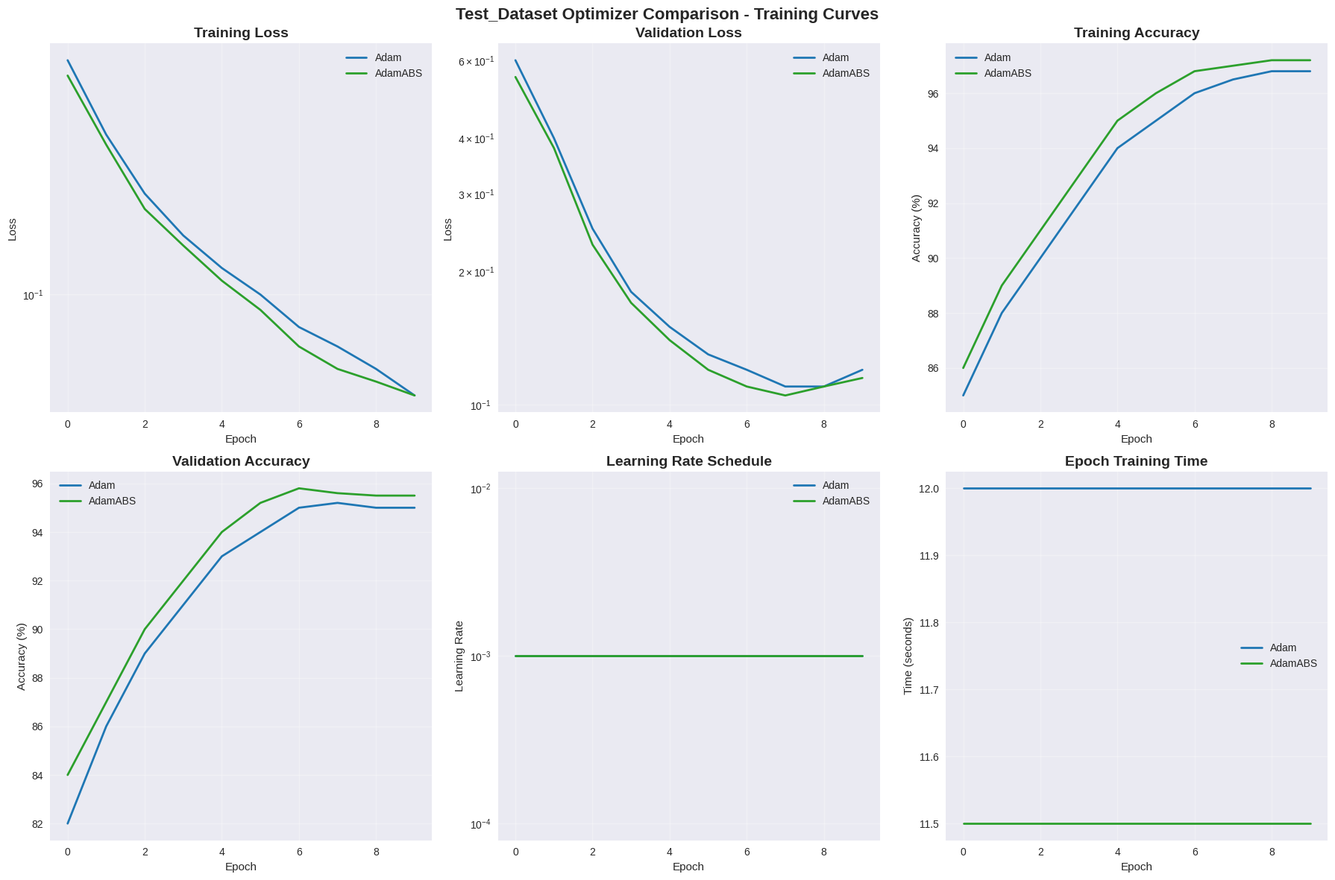
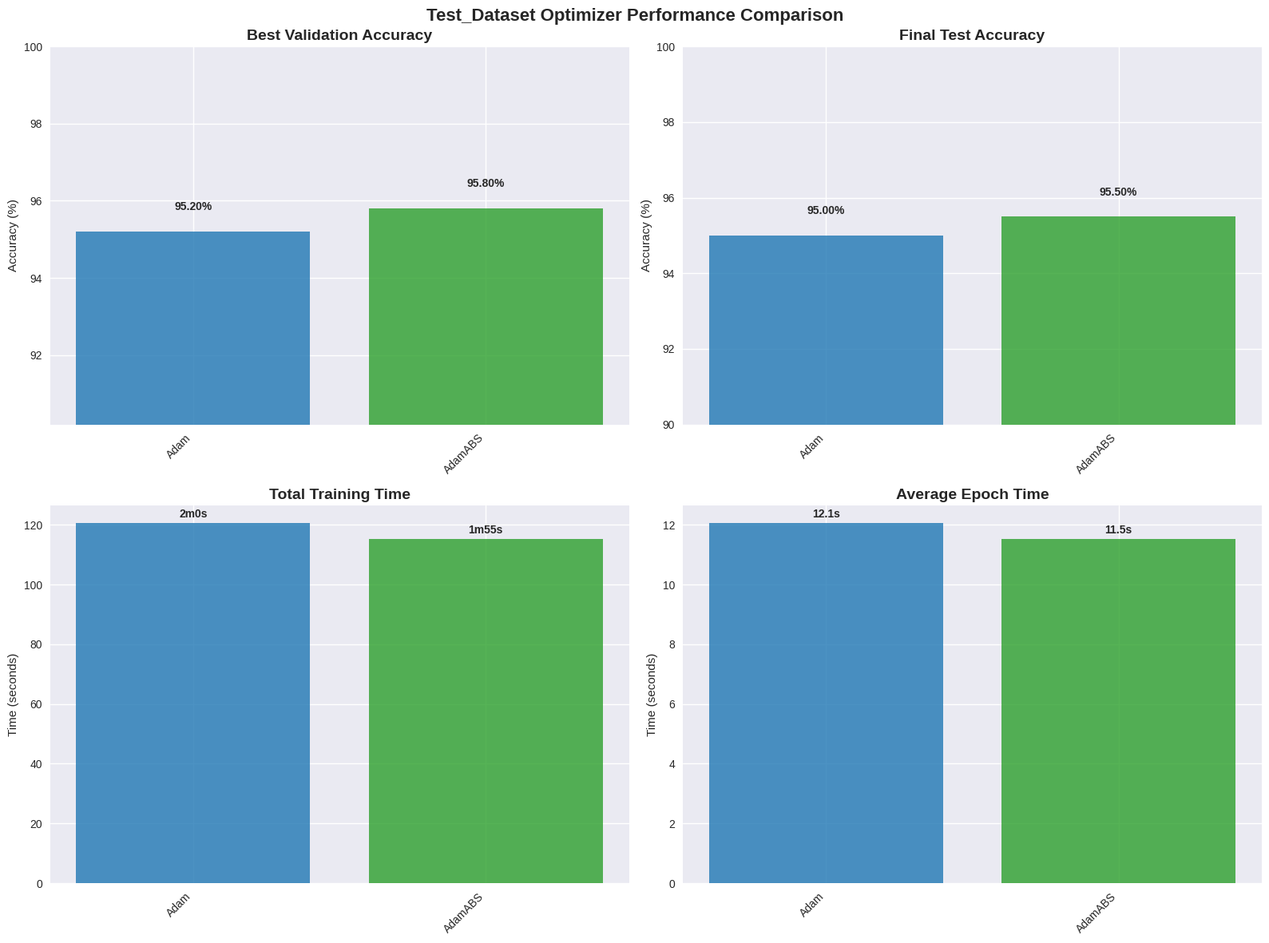
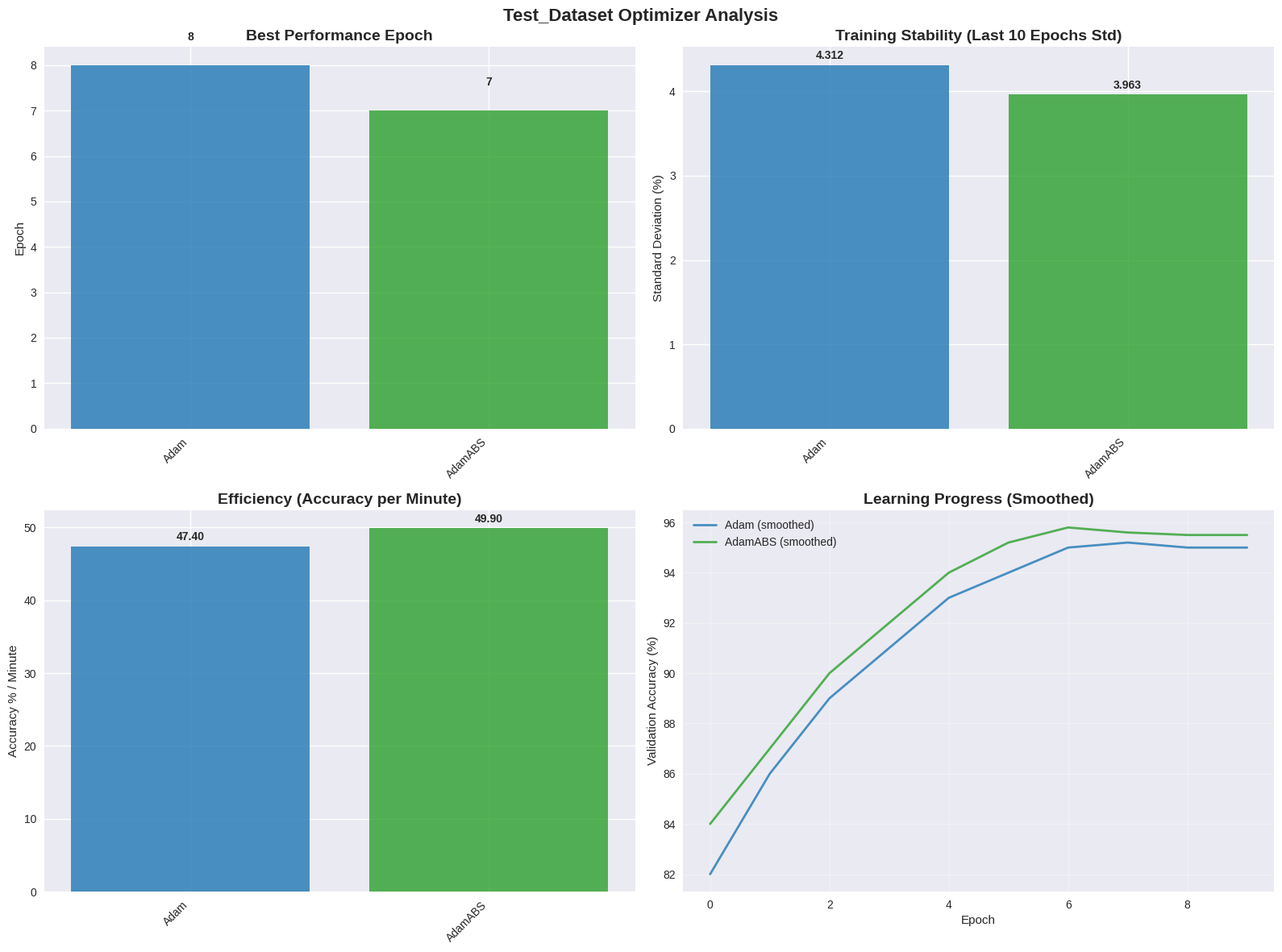
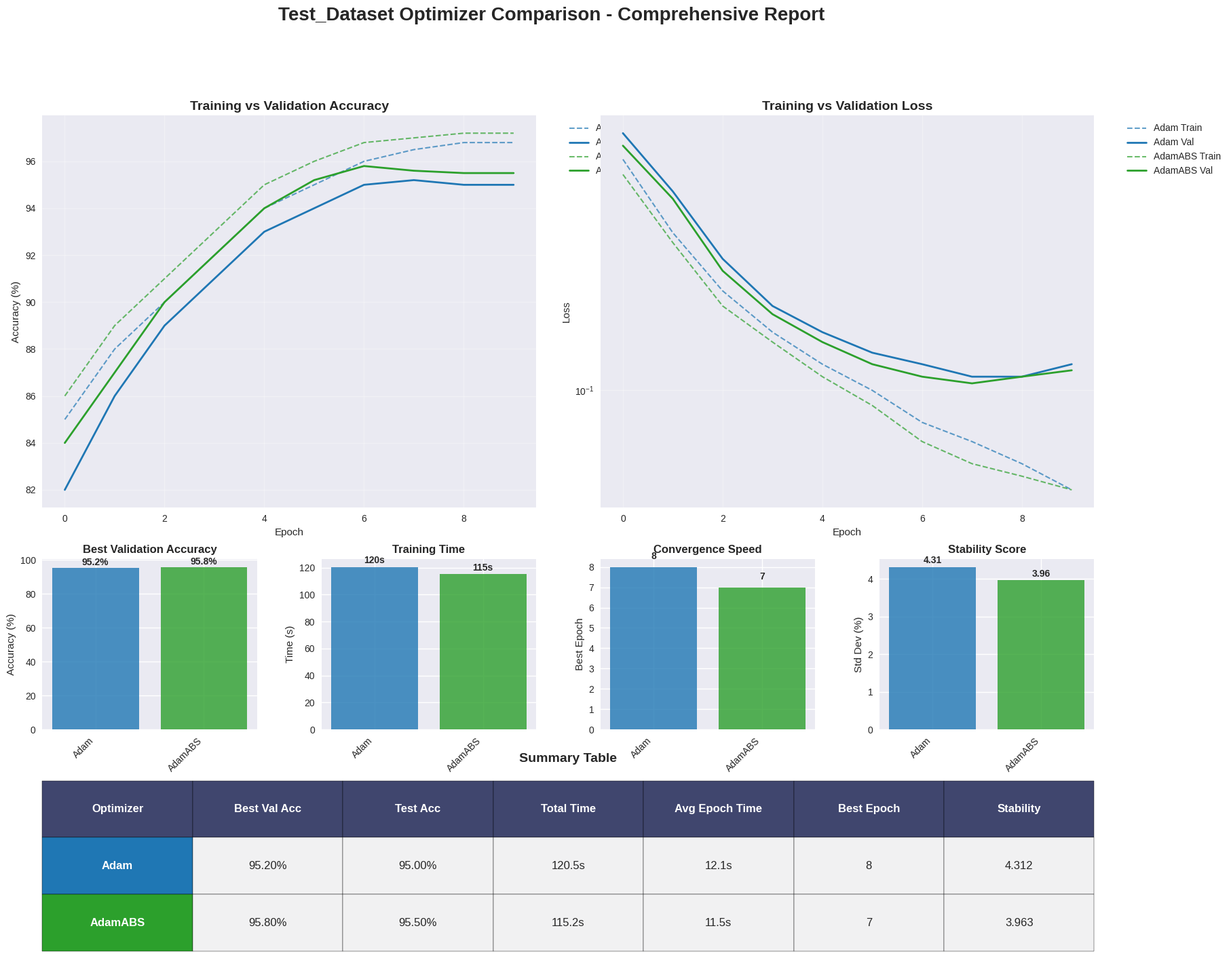

Source code (Python) for these figures, in order:
"""
시각화 및 결과 저장 모듈
실험 결과를 그래프로 시각화하고 results 폴더에 저장

Author: AI Research
Date: 2025
"""

import matplotlib.pyplot as plt
import matplotlib.patches as mpatches
import seaborn as sns
import numpy as np
import pandas as pd
import json
import os
from datetime import datetime
from typing import Dict, List, Any, Optional, Tuple
import warnings
warnings.filterwarnings('ignore')

# 한글 폰트 설정 (가능한 경우)
plt.rcParams['font.family'] = ['DejaVu Sans', 'Arial', 'sans-serif']
plt.rcParams['axes.unicode_minus'] = False

# 시각화 스타일 설정
plt.style.use('seaborn-v0_8')
sns.set_palette("husl")


class ExperimentVisualizer:
    """실험 결과 시각화 클래스"""
    
    def __init__(self, results_dir: str = './results'):
        """
        Args:
            results_dir: 결과 저장 디렉토리
        """
        self.results_dir = results_dir
        self.colors = {
            'Adam': '#1f77b4',
            'AdamW': '#ff7f0e', 
            'AdamABS': '#2ca02c',
            'AdamABSW': '#d62728'
        }
        
        # 결과 디렉토리 생성
        os.makedirs(results_dir, exist_ok=True)
        
        print(f"📊 ExperimentVisualizer 초기화")
        print(f"   결과 저장 경로: {os.path.abspath(results_dir)}")
    
    def plot_training_curves(self, experiment_results: Dict[str, Any], 
                           dataset_name: str, save_name: Optional[str] = None) -> str:
        """
        훈련 곡선 시각화
        
        Args:
            experiment_results: 실험 결과 딕셔너리
            dataset_name: 데이터셋 이름
            save_name: 저장할 파일명 (없으면 자동 생성)
        
        Returns:
            str: 저장된 파일 경로
        """
        fig, axes = plt.subplots(2, 3, figsize=(18, 12))
        fig.suptitle(f'{dataset_name} Optimizer Comparison - Training Curves', 
                    fontsize=16, fontweight='bold')
        
        # 1. 훈련 손실
        ax = axes[0, 0]
        for opt_name, results in experiment_results.items():
            history = results['training_history']
            color = self.colors.get(opt_name, 'black')
            ax.plot(history['train_loss'], label=opt_name, color=color, linewidth=2)
        
        ax.set_title('Training Loss', fontsize=14, fontweight='bold')
        ax.set_xlabel('Epoch')
        ax.set_ylabel('Loss')
        ax.legend()
        ax.grid(True, alpha=0.3)
        ax.set_yscale('log')
        
        # 2. 검증 손실
        ax = axes[0, 1]
        for opt_name, results in experiment_results.items():
            history = results['training_history']
            color = self.colors.get(opt_name, 'black')
            ax.plot(history['val_loss'], label=opt_name, color=color, linewidth=2)
        
        ax.set_title('Validation Loss', fontsize=14, fontweight='bold')
        ax.set_xlabel('Epoch')
        ax.set_ylabel('Loss')
        ax.legend()
        ax.grid(True, alpha=0.3)
        ax.set_yscale('log')
        
        # 3. 훈련 정확도
        ax = axes[0, 2]
        for opt_name, results in experiment_results.items():
            history = results['training_history']
            color = self.colors.get(opt_name, 'black')
            ax.plot(history['train_acc'], label=opt_name, color=color, linewidth=2)
        
        ax.set_title('Training Accuracy', fontsize=14, fontweight='bold')
        ax.set_xlabel('Epoch')
        ax.set_ylabel('Accuracy (%)')
        ax.legend()
        ax.grid(True, alpha=0.3)
        
        # 4. 검증 정확도
        ax = axes[1, 0]
        for opt_name, results in experiment_results.items():
            history = results['training_history']
            color = self.colors.get(opt_name, 'black')
            ax.plot(history['val_acc'], label=opt_name, color=color, linewidth=2)
        
        ax.set_title('Validation Accuracy', fontsize=14, fontweight='bold')
        ax.set_xlabel('Epoch')
        ax.set_ylabel('Accuracy (%)')
        ax.legend()
        ax.grid(True, alpha=0.3)
        
        # 5. 학습률 변화
        ax = axes[1, 1]
        for opt_name, results in experiment_results.items():
            history = results['training_history']
            color = self.colors.get(opt_name, 'black')
            if 'lr_history' in history and history['lr_history']:
                ax.plot(history['lr_history'], label=opt_name, color=color, linewidth=2)
        
        ax.set_title('Learning Rate Schedule', fontsize=14, fontweight='bold')
        ax.set_xlabel('Epoch')
        ax.set_ylabel('Learning Rate')
        ax.legend()
        ax.grid(True, alpha=0.3)
        ax.set_yscale('log')
        
        # 6. 에포크 시간
        ax = axes[1, 2]
        for opt_name, results in experiment_results.items():
            history = results['training_history']
            color = self.colors.get(opt_name, 'black')
            if 'epoch_times' in history:
                ax.plot(history['epoch_times'], label=opt_name, color=color, linewidth=2)
        
        ax.set_title('Epoch Training Time', fontsize=14, fontweight='bold')
        ax.set_xlabel('Epoch')
        ax.set_ylabel('Time (seconds)')
        ax.legend()
        ax.grid(True, alpha=0.3)
        
        plt.tight_layout()
        
        # 파일 저장
        if save_name is None:
            timestamp = datetime.now().strftime("%Y%m%d_%H%M%S")
            save_name = f'{dataset_name.lower()}_training_curves_{timestamp}.png'
        
        save_path = os.path.join(self.results_dir, save_name)
        plt.savefig(save_path, dpi=300, bbox_inches='tight')
        plt.show()
        
        print(f"📈 훈련 곡선 저장: {save_path}")
        return save_path
    
    def plot_performance_comparison(self, experiment_results: Dict[str, Any],
                                  dataset_name: str, save_name: Optional[str] = None) -> str:
        """
        성능 비교 차트
        
        Args:
            experiment_results: 실험 결과 딕셔너리
            dataset_name: 데이터셋 이름  
            save_name: 저장할 파일명
        
        Returns:
            str: 저장된 파일 경로
        """
        fig, axes = plt.subplots(2, 2, figsize=(16, 12))
        fig.suptitle(f'{dataset_name} Optimizer Performance Comparison', 
                    fontsize=16, fontweight='bold')
        
        opt_names = list(experiment_results.keys())
        colors_list = [self.colors.get(name, 'gray') for name in opt_names]
        
        # 1. 최고 검증 정확도
        ax = axes[0, 0]
        val_accs = [experiment_results[name]['best_val_acc'] for name in opt_names]
        
        bars = ax.bar(opt_names, val_accs, color=colors_list, alpha=0.8)
        ax.set_title('Best Validation Accuracy', fontsize=14, fontweight='bold')
        ax.set_ylabel('Accuracy (%)')
        ax.set_ylim(max(0, min(val_accs) - 5), min(100, max(val_accs) + 5))
        
        # 막대 위에 값 표시
        for bar, acc in zip(bars, val_accs):
            ax.text(bar.get_x() + bar.get_width()/2, bar.get_height() + 0.5,
                   f'{acc:.2f}%', ha='center', va='bottom', fontweight='bold')
        
        plt.setp(ax.get_xticklabels(), rotation=45, ha='right')
        
        # 2. 최종 테스트 정확도 (있는 경우)
        ax = axes[0, 1]
        test_accs = []
        for name in opt_names:
            if 'test_results' in experiment_results[name]:
                test_accs.append(experiment_results[name]['test_results']['accuracy'])
            else:
                test_accs.append(experiment_results[name]['final_val_acc'])
        
        bars = ax.bar(opt_names, test_accs, color=colors_list, alpha=0.8)
        ax.set_title('Final Test Accuracy', fontsize=14, fontweight='bold')
        ax.set_ylabel('Accuracy (%)')
        ax.set_ylim(max(0, min(test_accs) - 5), min(100, max(test_accs) + 5))
        
        for bar, acc in zip(bars, test_accs):
            ax.text(bar.get_x() + bar.get_width()/2, bar.get_height() + 0.5,
                   f'{acc:.2f}%', ha='center', va='bottom', fontweight='bold')
        
        plt.setp(ax.get_xticklabels(), rotation=45, ha='right')
        
        # 3. 총 훈련 시간
        ax = axes[1, 0]
        train_times = [experiment_results[name]['total_training_time'] for name in opt_names]
        
        bars = ax.bar(opt_names, train_times, color=colors_list, alpha=0.8)
        ax.set_title('Total Training Time', fontsize=14, fontweight='bold')
        ax.set_ylabel('Time (seconds)')
        
        for bar, time_val in zip(bars, train_times):
            # 시분초 형식으로 표시
            if time_val >= 3600:  # 1시간 이상
                time_str = f'{int(time_val//3600)}h{int((time_val%3600)//60)}m'
            elif time_val >= 60:  # 1분 이상
                time_str = f'{int(time_val//60)}m{int(time_val%60)}s'
            else:
                time_str = f'{time_val:.1f}s'
            
            ax.text(bar.get_x() + bar.get_width()/2, bar.get_height() + max(train_times)*0.01,
                   time_str, ha='center', va='bottom', fontweight='bold')
        
        plt.setp(ax.get_xticklabels(), rotation=45, ha='right')
        
        # 4. 평균 에포크 시간
        ax = axes[1, 1]
        epoch_times = [experiment_results[name]['avg_epoch_time'] for name in opt_names]
        
        bars = ax.bar(opt_names, epoch_times, color=colors_list, alpha=0.8)
        ax.set_title('Average Epoch Time', fontsize=14, fontweight='bold')
        ax.set_ylabel('Time (seconds)')
        
        for bar, time_val in zip(bars, epoch_times):
            ax.text(bar.get_x() + bar.get_width()/2, bar.get_height() + max(epoch_times)*0.01,
                   f'{time_val:.1f}s', ha='center', va='bottom', fontweight='bold')
        
        plt.setp(ax.get_xticklabels(), rotation=45, ha='right')
        
        plt.tight_layout()
        
        # 파일 저장
        if save_name is None:
            timestamp = datetime.now().strftime("%Y%m%d_%H%M%S")
            save_name = f'{dataset_name.lower()}_performance_comparison_{timestamp}.png'
        
        save_path = os.path.join(self.results_dir, save_name)
        plt.savefig(save_path, dpi=300, bbox_inches='tight')
        plt.show()
        
        print(f"📊 성능 비교 차트 저장: {save_path}")
        return save_path
    
    def plot_optimizer_analysis(self, experiment_results: Dict[str, Any],
                              dataset_name: str, save_name: Optional[str] = None) -> str:
        """
        옵티마이저 분석 차트 (수렴성, 안정성 등)
        
        Args:
            experiment_results: 실험 결과 딕셔너리
            dataset_name: 데이터셋 이름
            save_name: 저장할 파일명
        
        Returns:
            str: 저장된 파일 경로
        """
        fig, axes = plt.subplots(2, 2, figsize=(16, 12))
        fig.suptitle(f'{dataset_name} Optimizer Analysis', 
                    fontsize=16, fontweight='bold')
        
        opt_names = list(experiment_results.keys())
        colors_list = [self.colors.get(name, 'gray') for name in opt_names]
        
        # 1. 수렴 분석 (최고 성능 달성 에포크)
        ax = axes[0, 0]
        convergence_epochs = []
        for name in opt_names:
            val_acc_history = experiment_results[name]['training_history']['val_acc']
            best_epoch = np.argmax(val_acc_history) + 1
            convergence_epochs.append(best_epoch)
        
        bars = ax.bar(opt_names, convergence_epochs, color=colors_list, alpha=0.8)
        ax.set_title('Best Performance Epoch', fontsize=14, fontweight='bold')
        ax.set_ylabel('Epoch')
        
        for bar, epoch in zip(bars, convergence_epochs):
            ax.text(bar.get_x() + bar.get_width()/2, bar.get_height() + 0.5,
                   f'{epoch}', ha='center', va='bottom', fontweight='bold')
        
        plt.setp(ax.get_xticklabels(), rotation=45, ha='right')
        
        # 2. 안정성 분석 (마지막 10 에포크 검증 정확도 표준편차)
        ax = axes[0, 1]
        stability_scores = []
        for name in opt_names:
            val_acc_history = experiment_results[name]['training_history']['val_acc']
            if len(val_acc_history) >= 10:
                stability = np.std(val_acc_history[-10:])
            else:
                stability = np.std(val_acc_history)
            stability_scores.append(stability)
        
        bars = ax.bar(opt_names, stability_scores, color=colors_list, alpha=0.8)
        ax.set_title('Training Stability (Last 10 Epochs Std)', fontsize=14, fontweight='bold')
        ax.set_ylabel('Standard Deviation (%)')
        
        for bar, std in zip(bars, stability_scores):
            ax.text(bar.get_x() + bar.get_width()/2, bar.get_height() + max(stability_scores)*0.01,
                   f'{std:.3f}', ha='center', va='bottom', fontweight='bold')
        
        plt.setp(ax.get_xticklabels(), rotation=45, ha='right')
        
        # 3. 효율성 분석 (성능 대비 시간)
        ax = axes[1, 0]
        efficiency_scores = []
        for name in opt_names:
            best_acc = experiment_results[name]['best_val_acc']
            total_time = experiment_results[name]['total_training_time']
            efficiency = best_acc / (total_time / 60)  # 분당 정확도
            efficiency_scores.append(efficiency)
        
        bars = ax.bar(opt_names, efficiency_scores, color=colors_list, alpha=0.8)
        ax.set_title('Efficiency (Accuracy per Minute)', fontsize=14, fontweight='bold')
        ax.set_ylabel('Accuracy % / Minute')
        
        for bar, eff in zip(bars, efficiency_scores):
            ax.text(bar.get_x() + bar.get_width()/2, bar.get_height() + max(efficiency_scores)*0.01,
                   f'{eff:.2f}', ha='center', va='bottom', fontweight='bold')
        
        plt.setp(ax.get_xticklabels(), rotation=45, ha='right')
        
        # 4. 학습 진행도 (에포크별 개선도)
        ax = axes[1, 1]
        for opt_name, results in experiment_results.items():
            history = results['training_history']
            val_acc = history['val_acc']
            if len(val_acc) > 1:
                # 이동평균을 통한 부드러운 곡선
                window_size = max(1, len(val_acc) // 10)
                smoothed_acc = pd.Series(val_acc).rolling(window=window_size, center=True).mean()
                color = self.colors.get(opt_name, 'black')
                ax.plot(smoothed_acc, label=f'{opt_name} (smoothed)', 
                       color=color, linewidth=2, alpha=0.8)
        
        ax.set_title('Learning Progress (Smoothed)', fontsize=14, fontweight='bold')
        ax.set_xlabel('Epoch')
        ax.set_ylabel('Validation Accuracy (%)')
        ax.legend()
        ax.grid(True, alpha=0.3)
        
        plt.tight_layout()
        
        # 파일 저장
        if save_name is None:
            timestamp = datetime.now().strftime("%Y%m%d_%H%M%S")
            save_name = f'{dataset_name.lower()}_optimizer_analysis_{timestamp}.png'
        
        save_path = os.path.join(self.results_dir, save_name)
        plt.savefig(save_path, dpi=300, bbox_inches='tight')
        plt.show()
        
        print(f"🔍 옵티마이저 분석 저장: {save_path}")
        return save_path
    
    def create_summary_report(self, experiment_results: Dict[str, Any],
                            dataset_name: str, save_name: Optional[str] = None) -> str:
        """
        종합 요약 보고서 생성
        
        Args:
            experiment_results: 실험 결과 딕셔너리
            dataset_name: 데이터셋 이름
            save_name: 저장할 파일명
        
        Returns:
            str: 저장된 파일 경로
        """
        fig = plt.figure(figsize=(20, 16))
        
        # 전체 제목
        fig.suptitle(f'{dataset_name} Optimizer Comparison - Comprehensive Report', 
                    fontsize=20, fontweight='bold', y=0.98)
        
        # 그리드 레이아웃 설정 (4x4)
        gs = fig.add_gridspec(4, 4, hspace=0.3, wspace=0.3)
        
        opt_names = list(experiment_results.keys())
        colors_list = [self.colors.get(name, 'gray') for name in opt_names]
        
        # 1. 훈련/검증 정확도 (상위 좌측 2x2)
        ax1 = fig.add_subplot(gs[0:2, 0:2])
        for opt_name, results in experiment_results.items():
            history = results['training_history']
            color = self.colors.get(opt_name, 'black')
            ax1.plot(history['train_acc'], '--', color=color, alpha=0.7, linewidth=1.5, label=f'{opt_name} Train')
            ax1.plot(history['val_acc'], '-', color=color, linewidth=2, label=f'{opt_name} Val')
        
        ax1.set_title('Training vs Validation Accuracy', fontsize=14, fontweight='bold')
        ax1.set_xlabel('Epoch')
        ax1.set_ylabel('Accuracy (%)')
        ax1.legend(bbox_to_anchor=(1.05, 1), loc='upper left')
        ax1.grid(True, alpha=0.3)
        
        # 2. 손실 곡선 (상위 우측 2x2)  
        ax2 = fig.add_subplot(gs[0:2, 2:4])
        for opt_name, results in experiment_results.items():
            history = results['training_history']
            color = self.colors.get(opt_name, 'black')
            ax2.plot(history['train_loss'], '--', color=color, alpha=0.7, linewidth=1.5, label=f'{opt_name} Train')
            ax2.plot(history['val_loss'], '-', color=color, linewidth=2, label=f'{opt_name} Val')
        
        ax2.set_title('Training vs Validation Loss', fontsize=14, fontweight='bold')
        ax2.set_xlabel('Epoch')
        ax2.set_ylabel('Loss')
        ax2.legend(bbox_to_anchor=(1.05, 1), loc='upper left')
        ax2.set_yscale('log')
        ax2.grid(True, alpha=0.3)
        
        # 3. 최종 성능 비교
        ax3 = fig.add_subplot(gs[2, 0])
        val_accs = [experiment_results[name]['best_val_acc'] for name in opt_names]
        bars = ax3.bar(opt_names, val_accs, color=colors_list, alpha=0.8)
        ax3.set_title('Best Validation Accuracy', fontsize=12, fontweight='bold')
        ax3.set_ylabel('Accuracy (%)')
        for bar, acc in zip(bars, val_accs):
            ax3.text(bar.get_x() + bar.get_width()/2, bar.get_height() + 0.3,
                    f'{acc:.1f}%', ha='center', va='bottom', fontsize=10, fontweight='bold')
        plt.setp(ax3.get_xticklabels(), rotation=45, ha='right')
        
        # 4. 훈련 시간 비교
        ax4 = fig.add_subplot(gs[2, 1])
        train_times = [experiment_results[name]['total_training_time'] for name in opt_names]
        bars = ax4.bar(opt_names, train_times, color=colors_list, alpha=0.8)
        ax4.set_title('Training Time', fontsize=12, fontweight='bold')
        ax4.set_ylabel('Time (s)')
        for bar, time_val in zip(bars, train_times):
            ax4.text(bar.get_x() + bar.get_width()/2, bar.get_height() + max(train_times)*0.01,
                    f'{time_val:.0f}s', ha='center', va='bottom', fontsize=10, fontweight='bold')
        plt.setp(ax4.get_xticklabels(), rotation=45, ha='right')
        
        # 5. 수렴 속도
        ax5 = fig.add_subplot(gs[2, 2])
        convergence_epochs = []
        for name in opt_names:
            val_acc_history = experiment_results[name]['training_history']['val_acc']
            best_epoch = np.argmax(val_acc_history) + 1
            convergence_epochs.append(best_epoch)
        
        bars = ax5.bar(opt_names, convergence_epochs, color=colors_list, alpha=0.8)
        ax5.set_title('Convergence Speed', fontsize=12, fontweight='bold')
        ax5.set_ylabel('Best Epoch')
        for bar, epoch in zip(bars, convergence_epochs):
            ax5.text(bar.get_x() + bar.get_width()/2, bar.get_height() + 0.3,
                    f'{epoch}', ha='center', va='bottom', fontsize=10, fontweight='bold')
        plt.setp(ax5.get_xticklabels(), rotation=45, ha='right')
        
        # 6. 안정성 점수
        ax6 = fig.add_subplot(gs[2, 3])
        stability_scores = []
        for name in opt_names:
            val_acc_history = experiment_results[name]['training_history']['val_acc']
            if len(val_acc_history) >= 10:
                stability = np.std(val_acc_history[-10:])
            else:
                stability = np.std(val_acc_history)
            stability_scores.append(stability)
        
        bars = ax6.bar(opt_names, stability_scores, color=colors_list, alpha=0.8)
        ax6.set_title('Stability Score', fontsize=12, fontweight='bold')
        ax6.set_ylabel('Std Dev (%)')
        for bar, std in zip(bars, stability_scores):
            ax6.text(bar.get_x() + bar.get_width()/2, bar.get_height() + max(stability_scores)*0.01,
                    f'{std:.2f}', ha='center', va='bottom', fontsize=10, fontweight='bold')
        plt.setp(ax6.get_xticklabels(), rotation=45, ha='right')
        
        # 7. 요약 테이블 (하단)
        ax7 = fig.add_subplot(gs[3, :])
        ax7.axis('off')
        
        # 요약 데이터 준비
        summary_data = []
        for opt_name in opt_names:
            results = experiment_results[opt_name]
            test_acc = results.get('test_results', {}).get('accuracy', results['final_val_acc'])
            
            summary_data.append([
                opt_name,
                f"{results['best_val_acc']:.2f}%",
                f"{test_acc:.2f}%", 
                f"{results['total_training_time']:.1f}s",
                f"{results['avg_epoch_time']:.1f}s",
                f"{convergence_epochs[opt_names.index(opt_name)]}",
                f"{stability_scores[opt_names.index(opt_name)]:.3f}"
            ])
        
        # 테이블 생성
        table = ax7.table(cellText=summary_data,
                         colLabels=['Optimizer', 'Best Val Acc', 'Test Acc', 'Total Time', 
                                   'Avg Epoch Time', 'Best Epoch', 'Stability'],
                         cellLoc='center',
                         loc='center',
                         bbox=[0, 0, 1, 1])
        
        table.auto_set_font_size(False)
        table.set_fontsize(12)
        table.scale(1, 2)
        
        # 테이블 스타일링
        for i in range(len(opt_names) + 1):
            for j in range(7):
                cell = table[(i, j)]
                if i == 0:  # 헤더
                    cell.set_facecolor('#40466e')
                    cell.set_text_props(weight='bold', color='white')
                else:  # 데이터 행
                    cell.set_facecolor('#f1f1f2')
                    if j == 0:  # 옵티마이저 이름
                        cell.set_facecolor(colors_list[i-1])
                        cell.set_text_props(weight='bold', color='white')
        
        ax7.set_title('Summary Table', fontsize=14, fontweight='bold', pad=20)
        
        # 파일 저장
        if save_name is None:
            timestamp = datetime.now().strftime("%Y%m%d_%H%M%S")
            save_name = f'{dataset_name.lower()}_comprehensive_report_{timestamp}.png'
        
        save_path = os.path.join(self.results_dir, save_name)
        plt.savefig(save_path, dpi=300, bbox_inches='tight', facecolor='white')
        plt.show()
        
        print(f"📋 종합 보고서 저장: {save_path}")
        return save_path
    
    def save_results_json(self, experiment_results: Dict[str, Any], 
                         dataset_name: str, save_name: Optional[str] = None) -> str:
        """
        실험 결과를 JSON 파일로 저장
        
        Args:
            experiment_results: 실험 결과 딕셔너리
            dataset_name: 데이터셋 이름
            save_name: 저장할 파일명
        
        Returns:
            str: 저장된 파일 경로
        """
        # JSON 직렬화 가능한 형태로 변환
        serializable_results = {}
        
        for opt_name, results in experiment_results.items():
            serializable_results[opt_name] = {
                'optimizer_name': opt_name,
                'best_val_acc': results['best_val_acc'],
                'final_train_acc': results['final_train_acc'],
                'final_val_acc': results['final_val_acc'],
                'total_training_time': results['total_training_time'],
                'avg_epoch_time': results['avg_epoch_time'],
                'total_epochs_trained': results['total_epochs_trained'],
                'optimizer_config': results.get('optimizer_config', {}),
                'dataset': dataset_name,
                'timestamp': datetime.now().isoformat()
            }
            
            # 테스트 결과 추가 (있는 경우)
            if 'test_results' in results:
                serializable_results[opt_name]['test_accuracy'] = results['test_results']['accuracy']
                serializable_results[opt_name]['test_loss'] = results['test_results']['loss']
            
            # 수렴 분석
            val_acc_history = results['training_history']['val_acc']
            if val_acc_history:
                best_epoch = np.argmax(val_acc_history) + 1
                final_stability = np.std(val_acc_history[-min(10, len(val_acc_history)):])
                
                serializable_results[opt_name]['convergence_epoch'] = int(best_epoch)
                serializable_results[opt_name]['final_stability'] = float(final_stability)
        
        # 실험 메타데이터 추가
        metadata = {
            'experiment_info': {
                'dataset': dataset_name,
                'total_optimizers': len(experiment_results),
                'optimizers_tested': list(experiment_results.keys()),
                'experiment_date': datetime.now().isoformat(),
                'best_optimizer': max(experiment_results.keys(), 
                                    key=lambda x: experiment_results[x]['best_val_acc']),
                'best_accuracy': max(results['best_val_acc'] for results in experiment_results.values())
            }
        }
        
        final_data = {
            'metadata': metadata,
            'results': serializable_results
        }
        
        # 파일 저장
        if save_name is None:
            timestamp = datetime.now().strftime("%Y%m%d_%H%M%S")
            save_name = f'{dataset_name.lower()}_experiment_results_{timestamp}.json'
        
        save_path = os.path.join(self.results_dir, save_name)
        
        with open(save_path, 'w', encoding='utf-8') as f:
            json.dump(final_data, f, indent=2, ensure_ascii=False)
        
        print(f"💾 실험 결과 JSON 저장: {save_path}")
        return save_path
    
    def generate_all_visualizations(self, experiment_results: Dict[str, Any], 
                                  dataset_name: str) -> Dict[str, str]:
        """
        모든 시각화 생성 및 저장
        
        Args:
            experiment_results: 실험 결과 딕셔너리
            dataset_name: 데이터셋 이름
        
        Returns:
            Dict[str, str]: 생성된 파일들의 경로
        """
        timestamp = datetime.now().strftime("%Y%m%d_%H%M%S")
        base_name = f"{dataset_name.lower()}_{timestamp}"
        
        print(f"\n📊 {dataset_name} 실험 결과 시각화 생성 중...")
        print("="*60)
        
        saved_files = {}
        
        # 1. 훈련 곡선
        saved_files['training_curves'] = self.plot_training_curves(
            experiment_results, dataset_name, f"{base_name}_training_curves.png"
        )
        
        # 2. 성능 비교
        saved_files['performance_comparison'] = self.plot_performance_comparison(
            experiment_results, dataset_name, f"{base_name}_performance.png"
        )
        
        # 3. 옵티마이저 분석
        saved_files['optimizer_analysis'] = self.plot_optimizer_analysis(
            experiment_results, dataset_name, f"{base_name}_analysis.png"
        )
        
        # 4. 종합 보고서
        saved_files['comprehensive_report'] = self.create_summary_report(
            experiment_results, dataset_name, f"{base_name}_report.png"
        )
        
        # 5. JSON 결과
        saved_files['json_results'] = self.save_results_json(
            experiment_results, dataset_name, f"{base_name}_results.json"
        )
        
        print("="*60)
        print(f"✅ 모든 시각화 완료! 총 {len(saved_files)}개 파일 생성")
        print(f"📂 저장 경로: {os.path.abspath(self.results_dir)}")
        
        return saved_files


if __name__ == "__main__":
    # 간단한 테스트
    print("ExperimentVisualizer 테스트")
    print("="*60)
    
    # 더미 실험 결과 생성
    dummy_results = {
        'Adam': {
            'best_val_acc': 95.2,
            'final_train_acc': 96.8,
            'final_val_acc': 95.0,
            'total_training_time': 120.5,
            'avg_epoch_time': 12.05,
            'total_epochs_trained': 10,
            'training_history': {
                'train_loss': [0.5, 0.3, 0.2, 0.15, 0.12, 0.1, 0.08, 0.07, 0.06, 0.05],
                'train_acc': [85, 88, 90, 92, 94, 95, 96, 96.5, 96.8, 96.8],
                'val_loss': [0.6, 0.4, 0.25, 0.18, 0.15, 0.13, 0.12, 0.11, 0.11, 0.12],
                'val_acc': [82, 86, 89, 91, 93, 94, 95, 95.2, 95.0, 95.0],
                'lr_history': [0.001] * 10,
                'epoch_times': [12] * 10
            }
        },
        'AdamABS': {
            'best_val_acc': 95.8,
            'final_train_acc': 97.2,
            'final_val_acc': 95.5,
            'total_training_time': 115.2,
            'avg_epoch_time': 11.52,
            'total_epochs_trained': 10,
            'training_history': {
                'train_loss': [0.45, 0.28, 0.18, 0.14, 0.11, 0.09, 0.07, 0.06, 0.055, 0.05],
                'train_acc': [86, 89, 91, 93, 95, 96, 96.8, 97, 97.2, 97.2],
                'val_loss': [0.55, 0.38, 0.23, 0.17, 0.14, 0.12, 0.11, 0.105, 0.11, 0.115],
                'val_acc': [84, 87, 90, 92, 94, 95.2, 95.8, 95.6, 95.5, 95.5],
                'lr_history': [0.001] * 10,
                'epoch_times': [11.5] * 10
            }
        }
    }
    
    # Visualizer 테스트
    visualizer = ExperimentVisualizer('./test_results')
    
    print("\n더미 데이터로 시각화 테스트...")
    saved_files = visualizer.generate_all_visualizations(dummy_results, "Test_Dataset")
    
    print(f"\n✅ 테스트 완료!")
    print(f"생성된 파일들:")
    for file_type, file_path in saved_files.items():
        print(f"  {file_type}: {file_path}")
